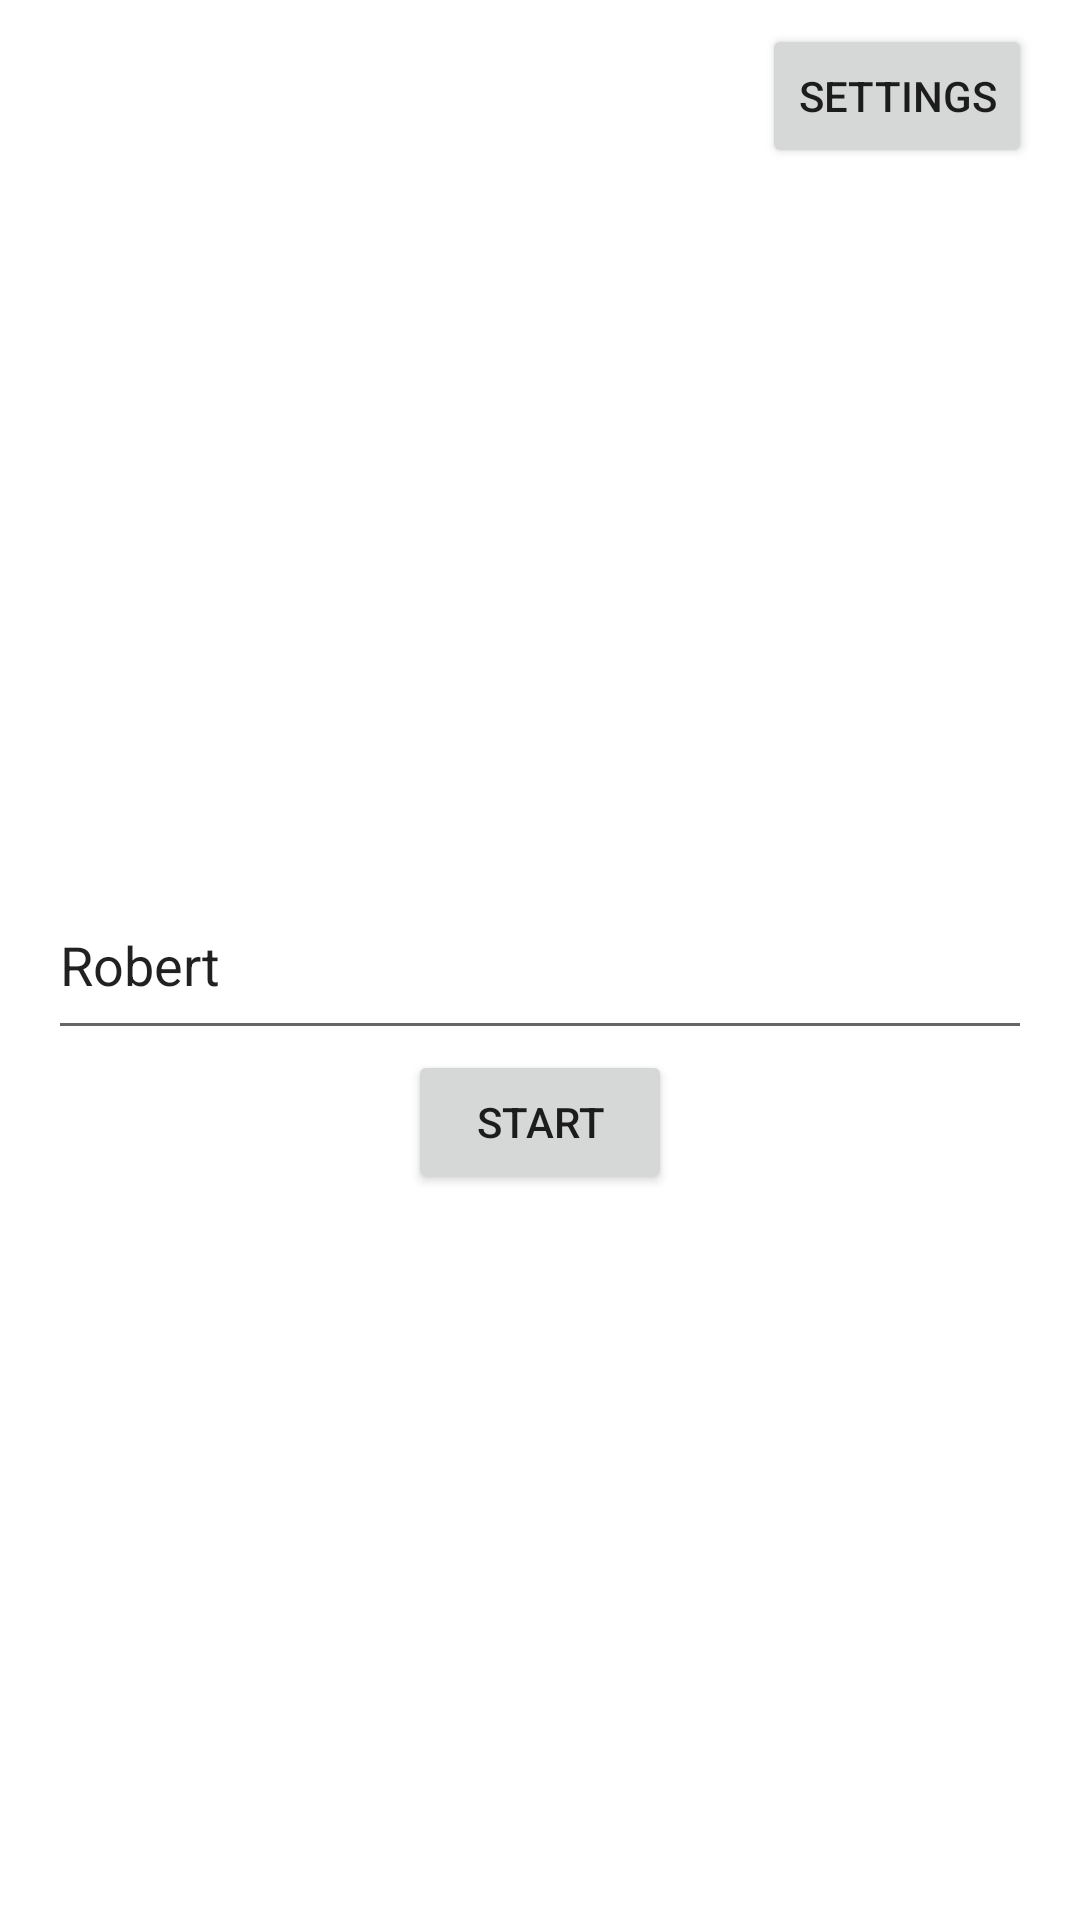

Reconstruct the res/layout file that produces this screen, plus the resources it refers to.
<!-- AndroidManifest.xml: application theme Theme.ExWeek1 -->
<!-- res/layout/fragment_main.xml -->
<?xml version="1.0" encoding="utf-8"?>
<FrameLayout xmlns:android="http://schemas.android.com/apk/res/android"
    xmlns:app="http://schemas.android.com/apk/res-auto"
    xmlns:tools="http://schemas.android.com/tools"
    android:layout_width="match_parent"
    android:layout_height="match_parent"
    tools:context=".MainFragment">

    <androidx.constraintlayout.widget.ConstraintLayout
        android:layout_width="match_parent"
        android:layout_height="match_parent">

        <EditText
            android:id="@+id/txtName"
            android:layout_width="0dp"
            android:layout_height="60dp"
            android:layout_marginStart="16dp"
            android:layout_marginTop="16dp"
            android:layout_marginEnd="16dp"
            android:layout_marginBottom="16dp"
            android:ems="10"
            android:inputType="text"
            android:text="Robert"
            app:layout_constraintBottom_toBottomOf="parent"
            app:layout_constraintEnd_toEndOf="parent"
            app:layout_constraintStart_toStartOf="parent"
            app:layout_constraintTop_toTopOf="parent" />

        <Button
            android:id="@+id/btnStart"
            android:layout_width="wrap_content"
            android:layout_height="wrap_content"
            android:text="Start"
            app:layout_constraintEnd_toEndOf="parent"
            app:layout_constraintStart_toStartOf="parent"
            app:layout_constraintTop_toBottomOf="@+id/txtName" />

        <Button
            android:id="@+id/btnSetting"
            android:layout_width="wrap_content"
            android:layout_height="wrap_content"
            android:layout_marginTop="8dp"
            android:layout_marginEnd="16dp"
            android:text="Settings"
            app:icon="@drawable/baseline_settings_24"
            app:layout_constraintEnd_toEndOf="parent"
            app:layout_constraintTop_toTopOf="parent" />
    </androidx.constraintlayout.widget.ConstraintLayout>
</FrameLayout>
<!-- resources referenced by this layout -->
<resources>
  <style name="Theme.ExWeek1" parent="Theme.MaterialComponents.DayNight.DarkActionBar">
          
          <item name="colorPrimary">@color/purple_500</item>
          <item name="colorPrimaryVariant">@color/purple_700</item>
          <item name="colorOnPrimary">@color/white</item>
          
          <item name="colorSecondary">@color/teal_200</item>
          <item name="colorSecondaryVariant">@color/teal_700</item>
          <item name="colorOnSecondary">@color/black</item>
          
          <item name="android:statusBarColor">?attr/colorPrimaryVariant</item>
          
      </style>
  <!-- not gathered from this repository: default colours our renderer supplied (Android Studio template values) -->
  <color name="purple_500">#FF6200EE</color>
  <color name="purple_700">#FF3700B3</color>
  <color name="teal_200">#FF03DAC5</color>
  <color name="teal_700">#FF018786</color>
  <color name="black">#FF000000</color>
  <color name="white">#FFFFFFFF</color>
</resources>
